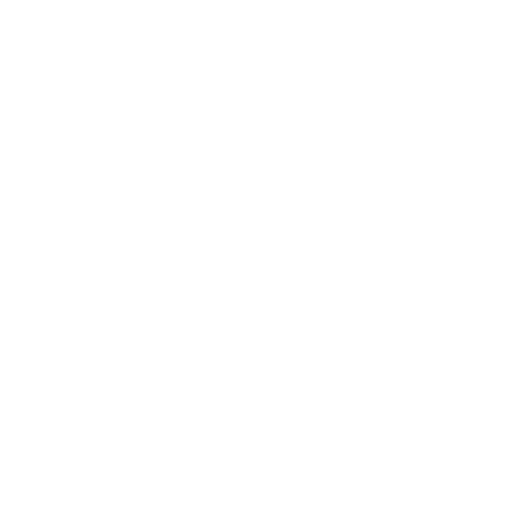
t = 0.00 s
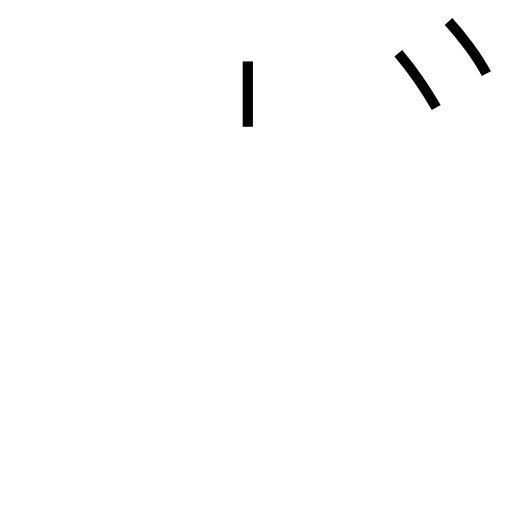
t = 0.58 s
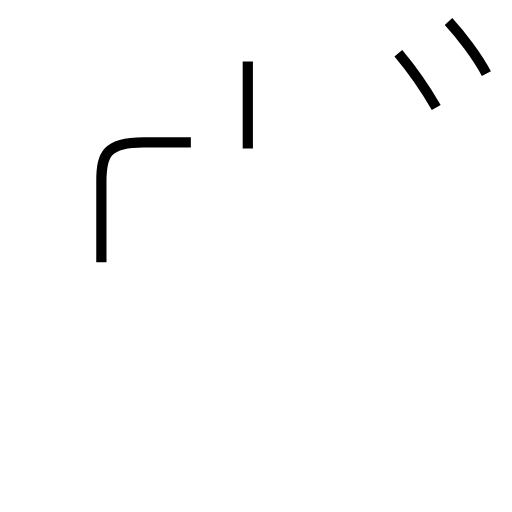
t = 1.21 s
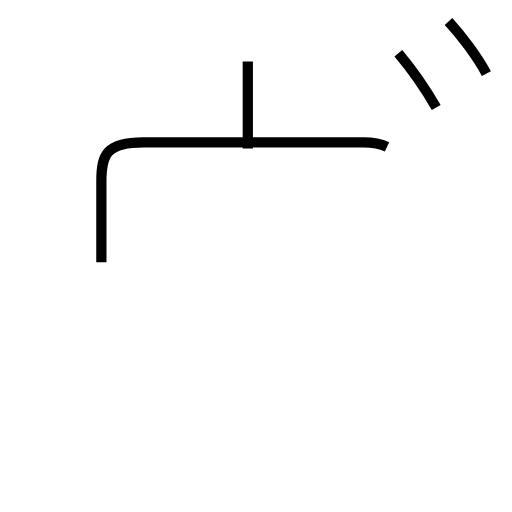
t = 1.79 s
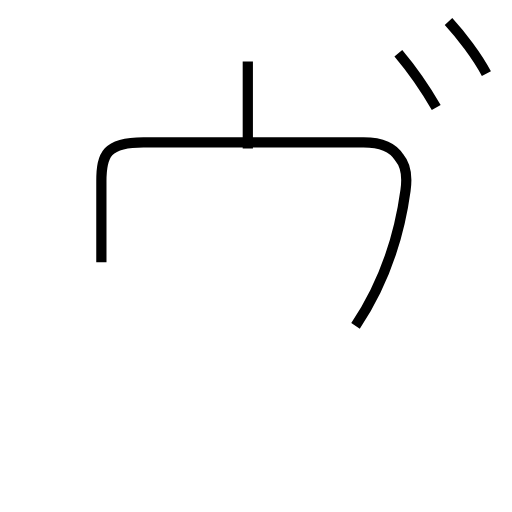
t = 2.37 s
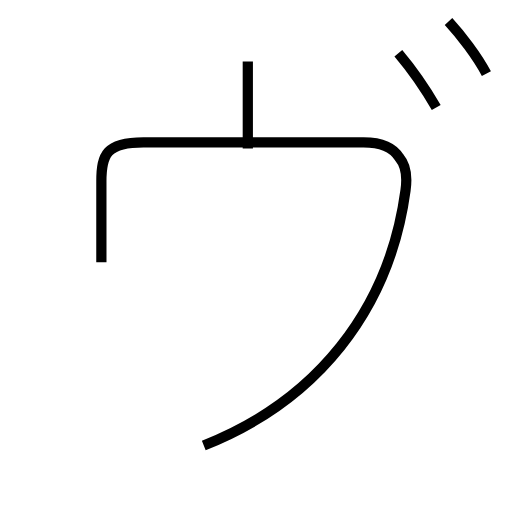
t = 2.94 s

The animated SVG that drew these frames (rendered in a browser with its animation timeline set to each time). Animation: 4 SMIL elements (animate=4); one cycle of 2.94 s.

<?xml version='1.0' encoding='utf-8'?>
<svg viewBox="0.0 -6.0 50.0 50.0" version="1.1" xmlns="http://www.w3.org/2000/svg"><rect x="-1000" y="-1000" width="2000" height="2000" stroke="white" fill="white" /><g style="fill:none;stroke:#000000;stroke-width:1"><path d="M 42.6 -33.5 C 41.5 -35.4 40.0 -37.5 38.9 -38.8 " transform="translate(0.0 38.0)" stroke-dasharray="6.470906665099212" stroke-dashoffset="6.470906665099212"><animate attributeName="stroke-dashoffset" from="6.470906665099212" to="0" dur="0.19412719995297636s" begin="0s" fill="freeze" /></path><path d="M 47.5 -36.8 C 46.6 -38.5 45.0 -40.6 43.8 -41.9 " transform="translate(0.0 38.0)" stroke-dasharray="6.3152114789592115" stroke-dashoffset="6.3152114789592115"><animate attributeName="stroke-dashoffset" from="6.3152114789592115" to="0" dur="0.18945634436877634s" begin="0.19412719995297636s" fill="freeze" /></path><path d="M 24.2 -38.0 L 24.2 -29.5 " transform="translate(0.0 38.0)" stroke-dasharray="8.5" stroke-dashoffset="8.5"><animate attributeName="stroke-dashoffset" from="8.5" to="0" dur="0.255s" begin="0.3835835443217527s" fill="freeze" /></path><path d="M 9.9 -18.4 C 9.9 -21.1 9.9 -23.8 9.9 -26.3 C 9.9 -28.9 10.4 -30.1 14.0 -30.1 C 17.6 -30.1 32.5 -30.1 35.5 -30.1 C 37.2 -30.1 38.4 -29.6 39.0 -28.6 C 39.6 -27.9 39.8 -26.8 39.6 -25.4 C 38.0 -13.6 30.8 -4.8 19.9 -0.5" transform="translate(0.0 38.0)" stroke-dasharray="76.77322454153258" stroke-dashoffset="76.77322454153258"><animate attributeName="stroke-dashoffset" from="76.77322454153258" to="0" dur="2.3031967362459773s" begin="0.6385835443217527s" fill="freeze" /></path></g></svg>
